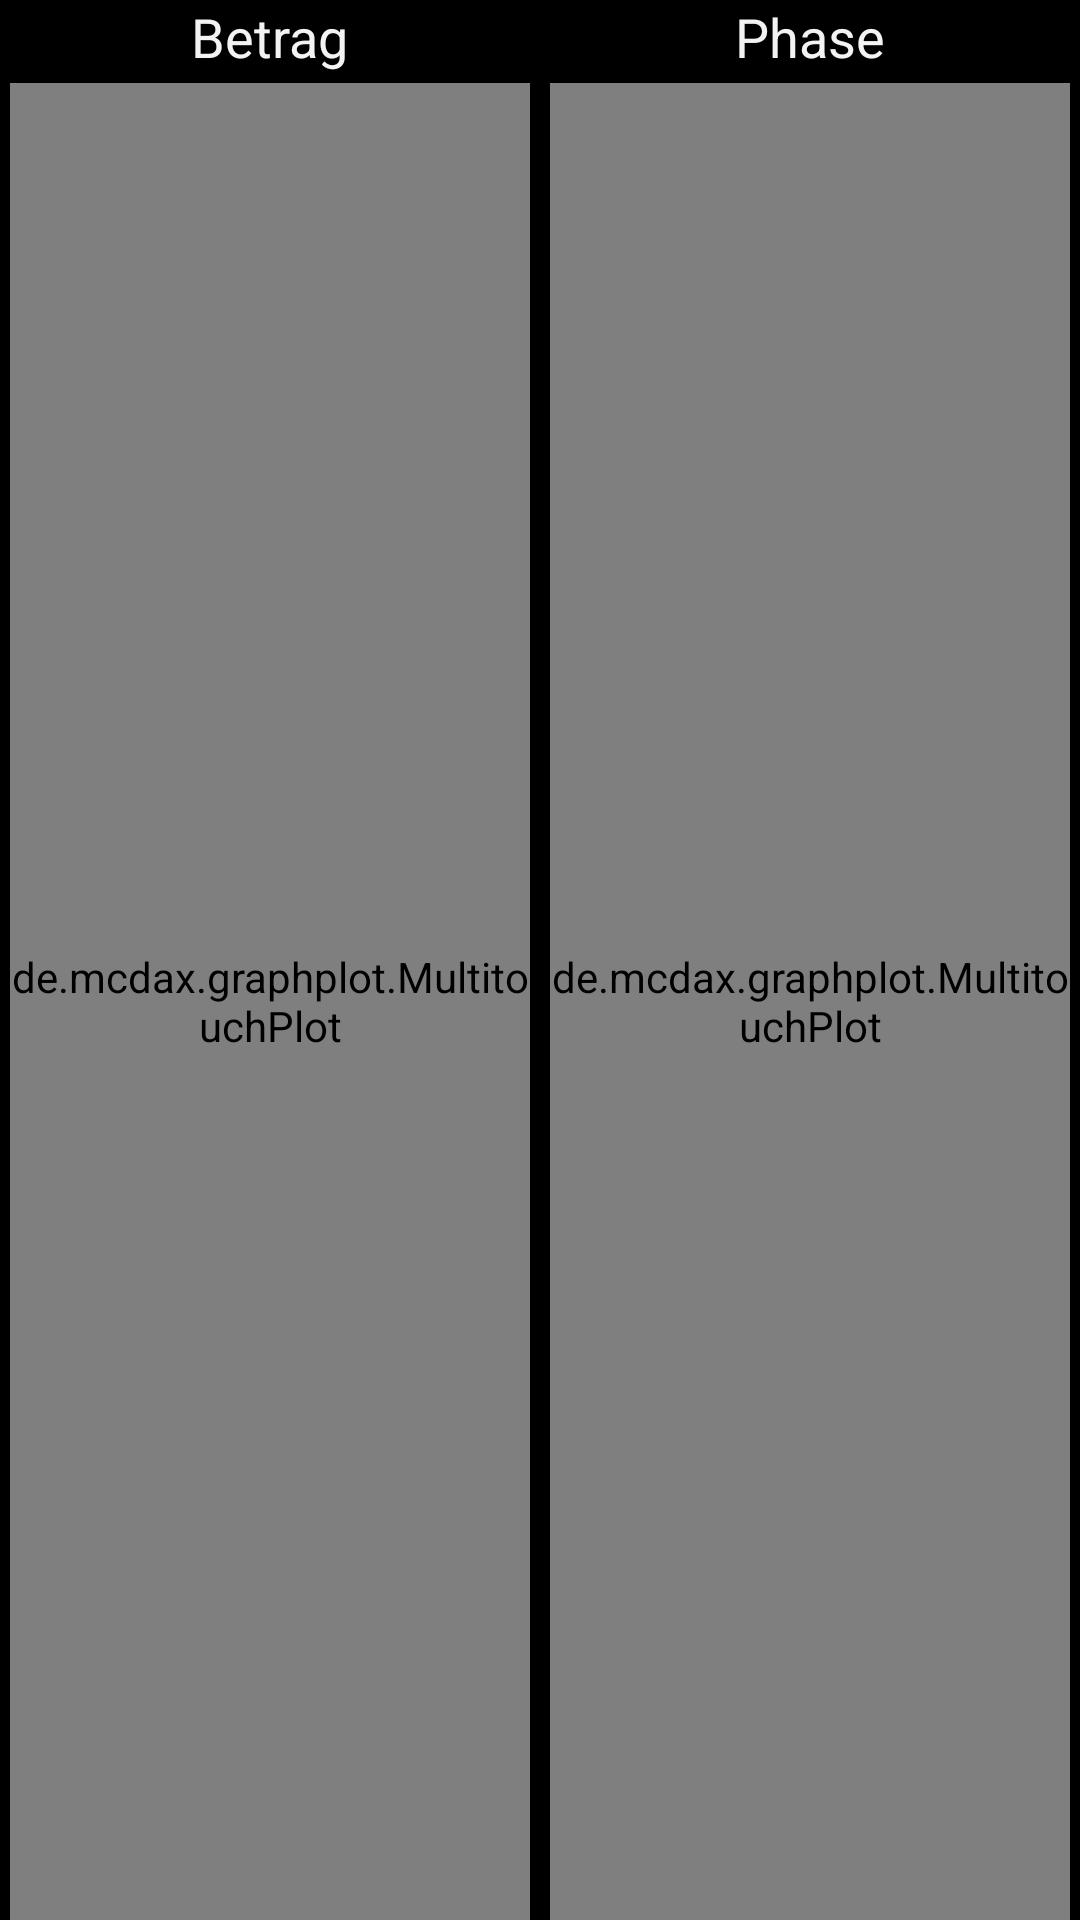

Reconstruct the res/layout file that produces this screen, plus the resources it refers to.
<!-- AndroidManifest.xml: application theme AppTheme -->
<!-- res/layout/activity_fft_plot.xml -->
<?xml version="1.0" encoding="utf-8"?>
<LinearLayout xmlns:android="http://schemas.android.com/apk/res/android"
    android:layout_width="fill_parent"
    android:layout_height="fill_parent"
    android:orientation="horizontal" >

    <FrameLayout
        android:id="@+id/multitouchPlotSamplingFrame"
        android:layout_width="match_parent"
        android:layout_height="match_parent"
        android:layout_weight="0.5"
        android:alpha="1" >

        <LinearLayout
            android:layout_width="match_parent"
            android:layout_height="match_parent"
            android:orientation="vertical" >

            <TextView
                android:id="@+id/textView2"
                android:layout_width="wrap_content"
                android:layout_height="wrap_content"
                android:layout_gravity="center_vertical|center_horizontal"
                android:text="@string/amount"
                android:textAppearance="?android:attr/textAppearanceMedium" />

            <de.example.graphplot.MultitouchPlot
                android:id="@+id/multitouchPlotSampling"
                android:layout_width="fill_parent"
                android:layout_height="match_parent"
                android:layout_marginLeft="10px"
                android:layout_marginRight="10px"
                android:layout_marginTop="10px" />

        </LinearLayout>

    </FrameLayout>

    
        <FrameLayout
        android:id="@+id/multitouchPlotSamplingPhaseFrame"
        android:layout_width="match_parent"
        android:layout_height="match_parent"
        android:layout_weight="0.5"
        android:alpha="1" >

        <LinearLayout
            android:layout_width="match_parent"
            android:layout_height="match_parent"
            android:orientation="vertical" >

            <TextView
                android:id="@+id/TextView01"
                android:layout_width="wrap_content"
                android:layout_height="wrap_content"
                android:layout_gravity="center_vertical|center_horizontal"
                android:text="@string/phase"
                android:textAppearance="?android:attr/textAppearanceMedium" />

            <de.example.graphplot.MultitouchPlot
                android:id="@+id/multitouchPlotSamplingPhase"
                android:layout_width="fill_parent"
                android:layout_height="match_parent"
                android:layout_marginLeft="10px"
                android:layout_marginRight="10px"
                android:layout_marginTop="10px" />

        </LinearLayout>

    </FrameLayout>
    
        
</LinearLayout>
<!-- resources referenced by this layout -->
<resources>
  <string name="amount">Betrag</string>
  <string name="phase">Phase</string>
  <style name="AppTheme" parent="android:Theme.Holo">
                
                           <item name="android:actionBarStyle">@style/MyActionBar</item>
                          <item name="android:windowBackground">@color/color_black</item>
                           
          
          
      </style>
  <style name="MyActionBar" parent="@android:style/Widget.Holo.Light.ActionBar.Solid.Inverse">
                  <item name="android:titleTextStyle">@style/TitleColor</item>
              
      </style>
  <color name="color_black">#000000</color>
  <style name="TitleColor" parent="android:TextAppearance.Holo.Widget.ActionBar.Title">
          <item name="android:textColor">#E6E6E6</item>
      </style>
</resources>
